Run: headless pygame with SDL's dummy video driver; simulated clock (each Clock.tick advances the game by its frame time, no real sleeping); random seed 0; keys injected as events and as key.get_pressed() state; no mouse input.
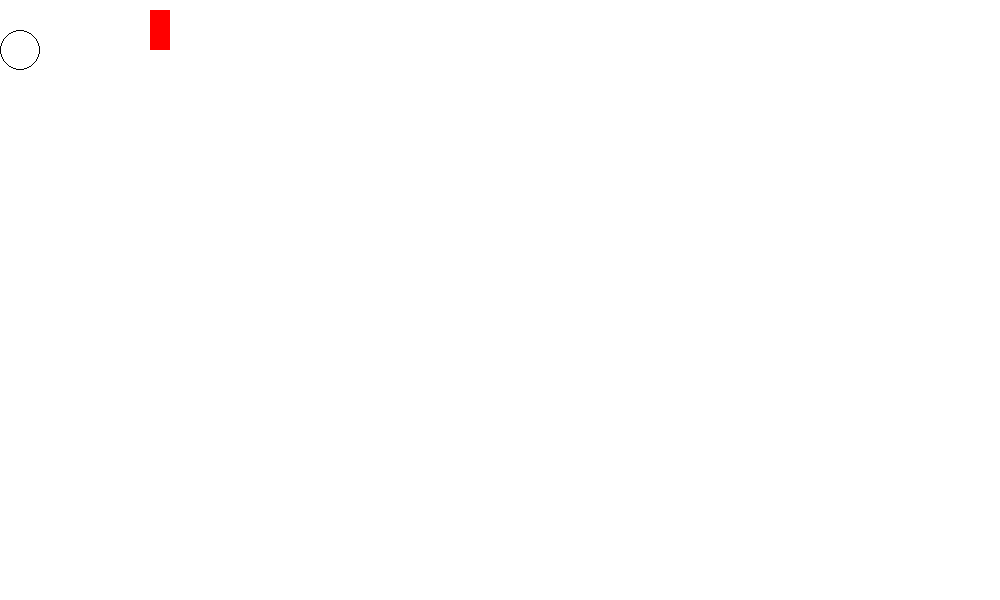
Frame 1 of 4 · flips 1–60 · no input
Frame 2 of 4 · flips 61–180 · tapped SPACE, RETURN · held RIGHT (→), D · screen unchanged from frame 1, image omitted
Frame 3 of 4 · flips 181–300 · held DOWN (↓), S · screen unchanged from frame 2, image omitted
Frame 4 of 4 · flips 301–420 · held LEFT (←), A, UP (↑), W · screen unchanged from frame 3, image omitted

The pygame program that drew these frames:

import pygame

pygame.init()
caption = pygame.display.set_caption('Python app')
screen = pygame.display.set_mode([1000, 600])
while True:
    for event in pygame.event.get():
        if event.type == pygame.QUIT:
            pygame.quit()
    pygame.draw.rect(screen, [255, 0, 0], [150, 10, 20, 40], 0)
    pygame.draw.circle(screen, [0, 0, 0], [20, 50], 20, 1)
    pygame.display.update()
    screen.fill([255, 255, 255])

sys.exit()
